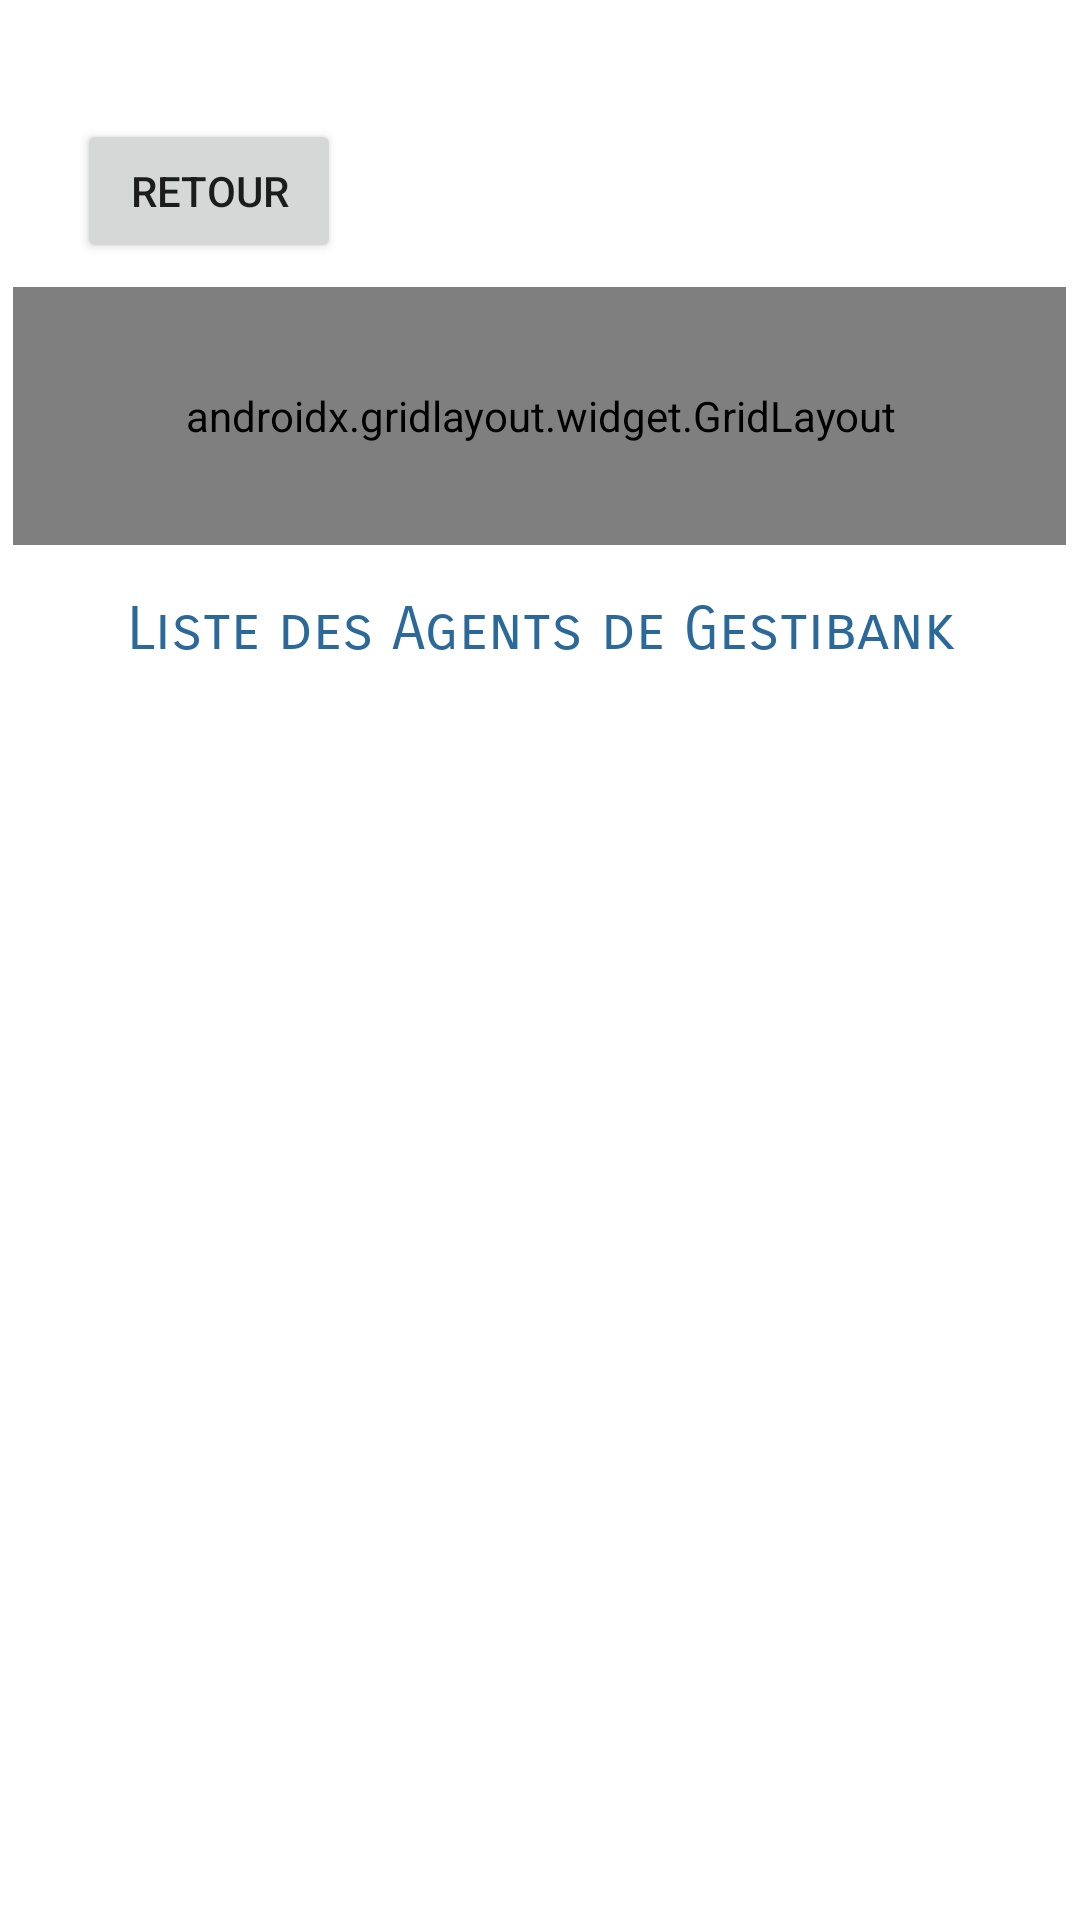

Reconstruct the res/layout file that produces this screen, plus the resources it refers to.
<!-- AndroidManifest.xml: application theme Theme.Gestibank -->
<!-- res/layout/activity_agents_list.xml -->
<?xml version="1.0" encoding="utf-8"?>
<androidx.constraintlayout.widget.ConstraintLayout xmlns:android="http://schemas.android.com/apk/res/android"
    xmlns:app="http://schemas.android.com/apk/res-auto"
    xmlns:tools="http://schemas.android.com/tools"
    android:layout_width="match_parent"
    android:layout_height="match_parent"
    tools:context=".AgentsList">

    <androidx.constraintlayout.widget.ConstraintLayout
        android:id="@+id/constraintLayout2"
        android:layout_width="351dp"
        android:layout_height="528dp"
        app:layout_constraintBottom_toBottomOf="parent"
        app:layout_constraintEnd_toEndOf="parent"
        app:layout_constraintHorizontal_bias="0.49"
        app:layout_constraintStart_toStartOf="parent"
        app:layout_constraintTop_toTopOf="parent"
        app:layout_constraintVertical_bias="0.853">

        <TextView
            android:id="@+id/subtitleLogin"
            android:layout_width="359dp"
            android:layout_height="32dp"
            android:layout_marginTop="16dp"
            android:background="#B2FFFFFF"
            android:fontFamily="sans-serif-smallcaps"
            android:gravity="center_horizontal"
            android:text="Liste des Agents de Gestibank"
            android:textAlignment="center"
            android:textColor="@color/purple_500"
            android:textSize="20sp"
            app:layout_constraintBottom_toBottomOf="parent"
            app:layout_constraintEnd_toEndOf="parent"
            app:layout_constraintStart_toStartOf="parent"
            app:layout_constraintTop_toBottomOf="@+id/gridLayout2"
            app:layout_constraintVertical_bias="0.0" />

        <androidx.gridlayout.widget.GridLayout
            android:id="@+id/gridLayout2"
            android:layout_width="352dp"
            android:layout_height="86dp"
            app:layout_constraintTop_toTopOf="parent"
            tools:ignore="MissingConstraints"
            tools:layout_editor_absoluteX="3dp">

            <ImageView
                android:id="@+id/logoLogin"
                android:layout_width="85dp"
                android:layout_height="86dp"
                app:layout_column="0"
                app:layout_row="1"
                app:srcCompat="@mipmap/logo" />

            <TextView
                android:id="@+id/titleLogin"
                android:layout_width="262dp"
                android:layout_height="wrap_content"
                android:layout_marginTop="30dp"
                android:fontFamily="serif-monospace"
                android:text="GESTIBANK-Personnel"
                android:textColor="@color/purple_700"
                android:textSize="20sp"
                app:layout_column="1"
                app:layout_row="1" />

        </androidx.gridlayout.widget.GridLayout>

        <ListView
            android:id="@+id/listAgents"
            android:layout_width="295dp"
            android:layout_height="350dp"
            app:layout_constraintBottom_toBottomOf="parent"
            app:layout_constraintEnd_toEndOf="parent"
            app:layout_constraintStart_toStartOf="parent"
            app:layout_constraintTop_toBottomOf="@+id/subtitleLogin" />

    </androidx.constraintlayout.widget.ConstraintLayout>

    <Button
        android:id="@+id/btnGoBackAdminHome"
        android:layout_width="wrap_content"
        android:layout_height="wrap_content"
        android:layout_marginBottom="8dp"
        android:text="Retour"
        app:layout_constraintBottom_toTopOf="@+id/constraintLayout2"
        app:layout_constraintEnd_toEndOf="parent"
        app:layout_constraintHorizontal_bias="0.094"
        app:layout_constraintStart_toStartOf="parent"
        app:layout_constraintTop_toTopOf="parent"
        app:layout_constraintVertical_bias="1.0" />
</androidx.constraintlayout.widget.ConstraintLayout>
<!-- resources referenced by this layout -->
<resources>
  <color name="purple_500">#2B699A</color>
  <color name="purple_700">#061250</color>
  <!-- mipmap logo: png bitmap (mipmap-mdpi, 25956 bytes) -->
  <style name="Theme.Gestibank" parent="Theme.MaterialComponents.DayNight.DarkActionBar">
          
          <item name="colorPrimary">@color/purple_500</item>
          <item name="colorPrimaryVariant">@color/purple_700</item>
          <item name="colorOnPrimary">@color/white</item>
          
          <item name="colorSecondary">@color/teal_200</item>
          <item name="colorSecondaryVariant">@color/teal_700</item>
          <item name="colorOnSecondary">@color/black</item>
          
          <item name="android:statusBarColor" tools:targetApi="l">?attr/colorPrimaryVariant</item>
          
      </style>
  <color name="white">#FFFFFFFF</color>
  <color name="teal_200">#03C1DA</color>
  <color name="teal_700">#8BC2CA</color>
  <color name="black">#FF000000</color>
</resources>
